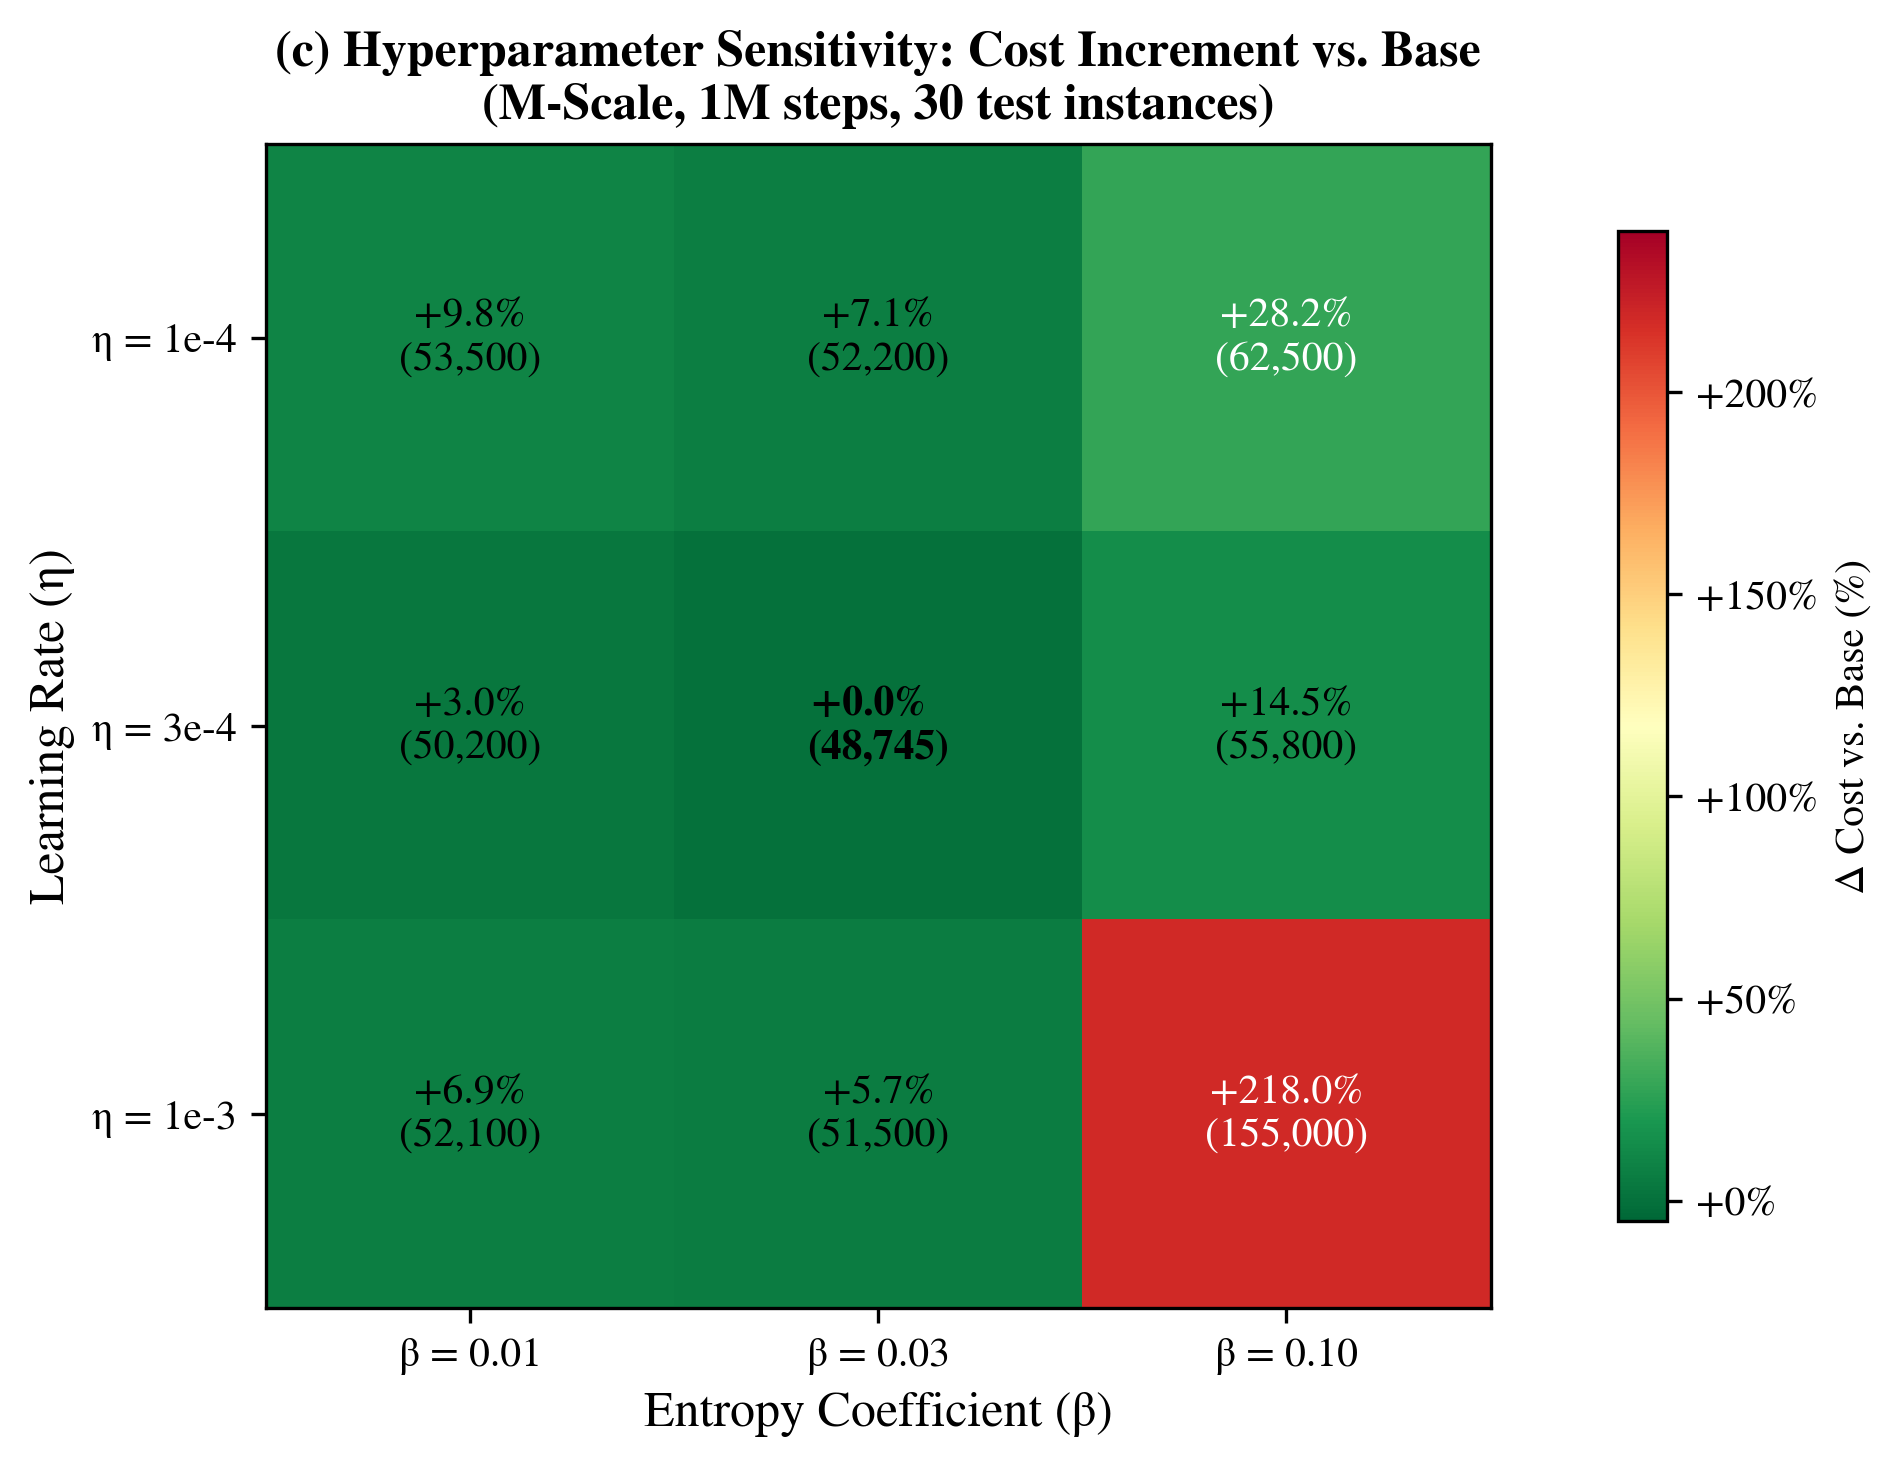

Values plotted in this chart, from the file beside it:
learning_rate, ent_coef, label, mean_cost, std_cost, delta_pct, is_base
0.0001, 0.01, lr1e4_ent01, 53500, 9800, 9.8, False
0.0001, 0.03, lr1e4_ent03, 52200, 9500, 7.1, False
0.0001, 0.1, lr1e4_ent10, 62500, 14200, 28.2, False
0.0003, 0.01, lr3e4_ent01, 50200, 8800, 3.0, False
0.0003, 0.03, lr3e4_ent03, 48745, 12000, 0.0, True
0.0003, 0.1, lr3e4_ent10, 55800, 12500, 14.5, False
0.001, 0.01, lr1e3_ent01, 52100, 14500, 6.9, False
0.001, 0.03, lr1e3_ent03, 51500, 11200, 5.7, False
0.001, 0.1, lr1e3_ent10, 155000, 58000, 218.0, False
